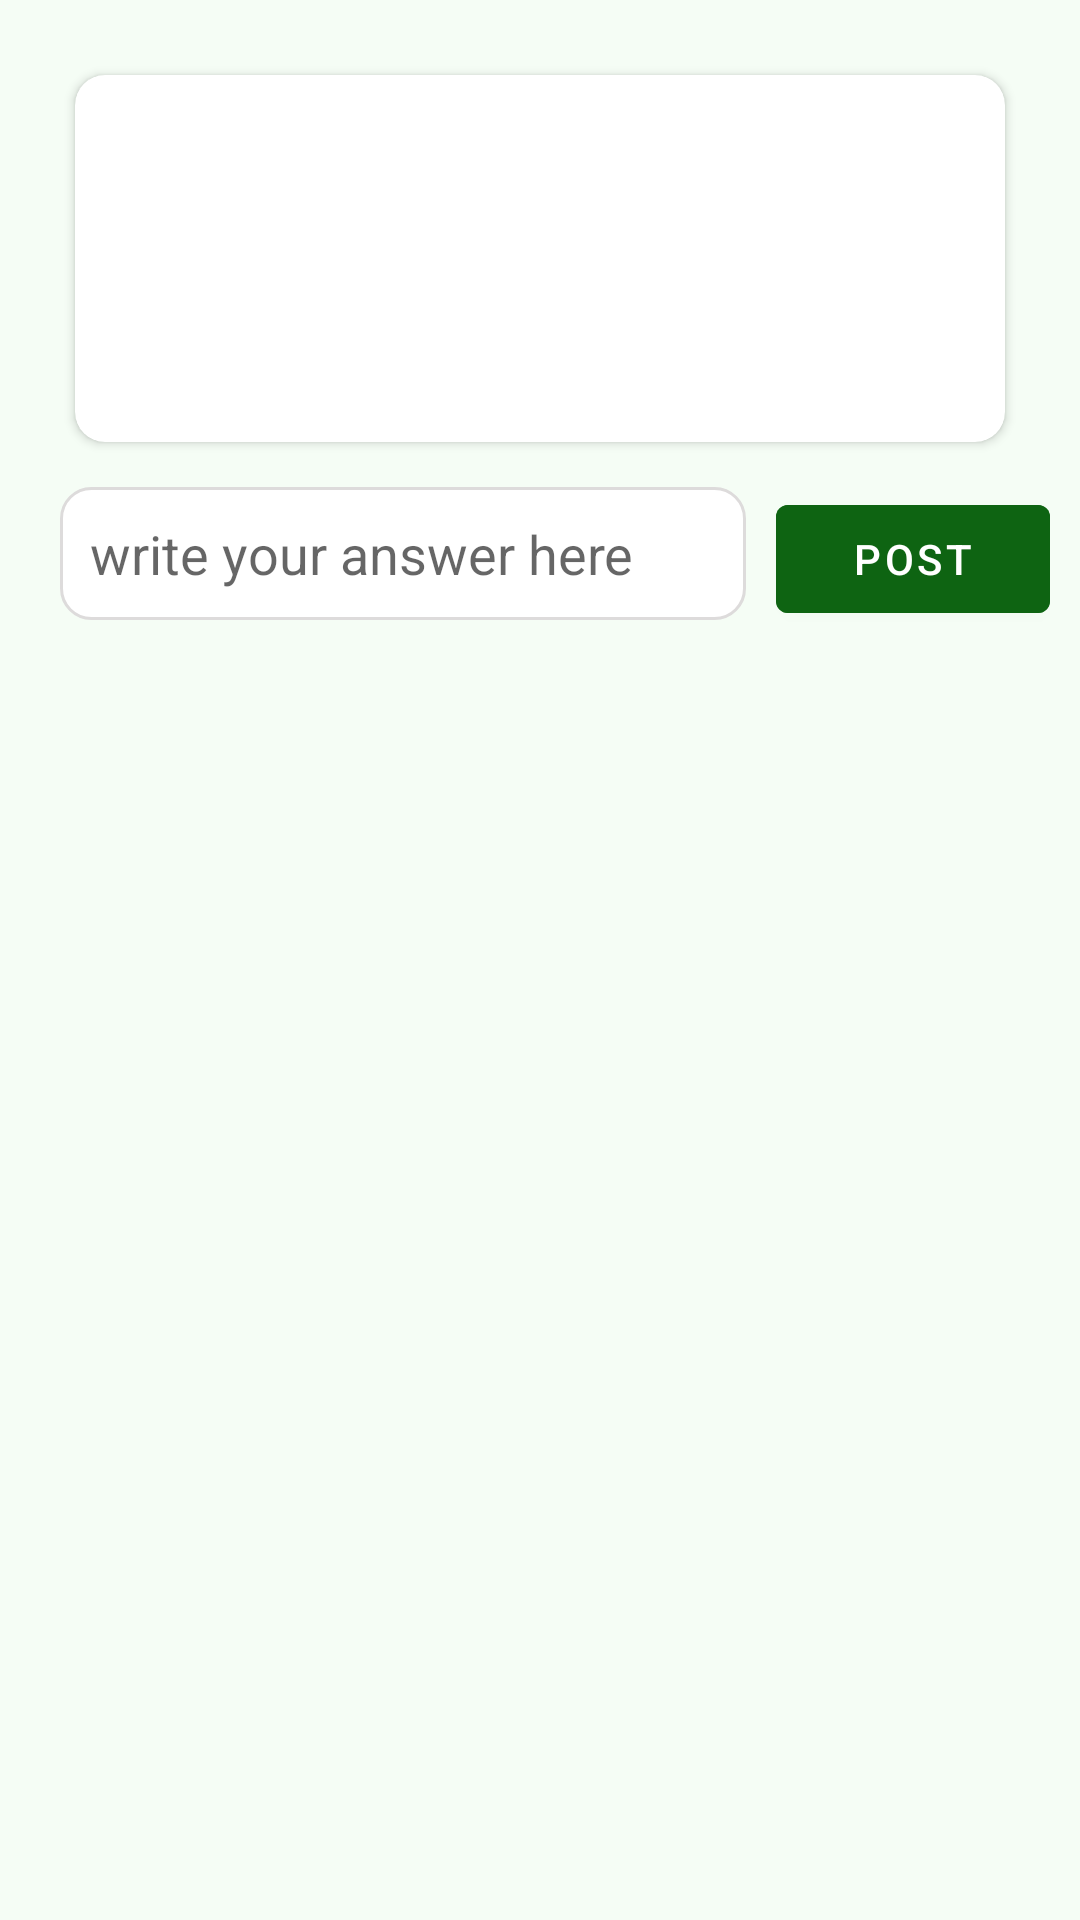

Produce the Android XML layout that renders to this screen, including the resource entries it uses.
<!-- AndroidManifest.xml: application theme Theme.PlantySick -->
<!-- res/layout/activity_single_community_post.xml -->
<?xml version="1.0" encoding="utf-8"?>
<LinearLayout xmlns:android="http://schemas.android.com/apk/res/android"
    xmlns:app="http://schemas.android.com/apk/res-auto"
    xmlns:tools="http://schemas.android.com/tools"
    android:layout_width="match_parent"
    android:layout_height="match_parent"
    android:orientation="vertical"
    android:padding="10dp"
    android:background="@color/background"
    tools:context=".SingleCommunityPost">


    <androidx.cardview.widget.CardView
        android:layout_width="match_parent"
        android:layout_height="wrap_content"
        android:layout_margin="15dp"
        app:layout_constraintEnd_toEndOf="parent"
        app:layout_constraintStart_toStartOf="parent"
        app:layout_constraintTop_toTopOf="parent"
        app:cardCornerRadius="10dp"
        >
        <LinearLayout
            android:layout_width="match_parent"
            android:layout_height="wrap_content"
            android:orientation="vertical"
            >
            <LinearLayout
                android:layout_width="match_parent"
                android:layout_height="wrap_content"
                android:background="@color/white"
                android:orientation="vertical"
                android:layout_marginRight="10dp"
                android:layout_marginLeft="10dp"
                android:layout_marginTop="5dp"
                >
                <TextView
                    android:layout_width="match_parent"
                    android:id="@+id/username"
                    android:layout_height="wrap_content"
                    android:textColor="@color/text"
                    android:textSize="14sp"
                    android:paddingTop="10dp"/>
                <TextView
                    android:id="@+id/date"
                    android:layout_width="wrap_content"
                    android:layout_height="wrap_content"
                     android:textSize="14sp"
                    android:textColor="#979595"
                    android:paddingTop="10dp"
                    />
                <TextView
                    android:id="@+id/title"
                    android:layout_width="wrap_content"
                    android:layout_height="wrap_content"
                    android:textSize="14sp"
                    android:textColor="@color/text"
                    android:paddingTop="10dp"
                     />
                <TextView
                    android:layout_width="wrap_content"
                    android:layout_height="wrap_content"
                    android:id="@+id/description"
                    android:textColor="#979595"
                    android:textSize="15sp"
                    android:paddingTop="10dp"
                    />
            </LinearLayout>
        </LinearLayout>
    </androidx.cardview.widget.CardView>


    <LinearLayout
        android:layout_width="match_parent"
        android:layout_height="wrap_content"
        android:weightSum="10"
        >
        <EditText
            android:layout_width="wrap_content"
            android:layout_height="wrap_content"
            android:id="@+id/comment_input"
            android:hint="write your answer here"
            android:layout_weight="9"
            android:padding="10dp"
            android:layout_marginLeft="10dp"
            android:layout_marginRight="10dp"
            android:background="@drawable/edit_text_border"
            />
        <Button
            android:layout_width="wrap_content"
            android:layout_height="wrap_content"
            android:text="Post"
            android:layout_weight="1"
            android:id="@+id/comment_post"
            android:backgroundTint="@color/text"
            />
    </LinearLayout>
    <androidx.recyclerview.widget.RecyclerView
        android:id="@+id/comment_container"
        android:layout_width="match_parent"
        android:layout_height="wrap_content"
        />
</LinearLayout>
<!-- resources referenced by this layout -->
<resources>
  <color name="background">#68E6FAE7</color>
  <color name="text">#E80D6311</color>
  <color name="white">#FFFFFFFF</color>
  <!-- drawable edit_text_border (drawable) -->
  <?xml version="1.0" encoding="utf-8"?>
  <shape
      xmlns:android="http://schemas.android.com/apk/res/android"
      android:shape="rectangle"
      >
      <solid
          android:color="@color/white"/>
  
      <corners
          android:bottomRightRadius="10dp"
          android:bottomLeftRadius="10dp"
          android:topLeftRadius="10dp"
          android:topRightRadius="10dp"/>
      <stroke
          android:color="#DDDBDB"
          android:width="1dp"/>
  </shape>
  <style name="Theme.PlantySick" parent="Theme.MaterialComponents.DayNight.DarkActionBar">
          
          <item name="colorPrimary">@color/purple_500</item>
          <item name="colorPrimaryVariant">@color/purple_700</item>
          <item name="colorOnPrimary">@color/white</item>
          
          <item name="colorSecondary">@color/teal_200</item>
          <item name="colorSecondaryVariant">@color/teal_700</item>
          <item name="colorOnSecondary">@color/black</item>
          
          <item name="android:statusBarColor" tools:targetApi="l">?attr/colorPrimaryVariant</item>
          
  
      </style>
  <color name="purple_500">#FF6200EE</color>
  <color name="purple_700">#FF3700B3</color>
  <color name="teal_200">#FF03DAC5</color>
  <color name="teal_700">#FF018786</color>
  <color name="black">#FF000000</color>
</resources>
